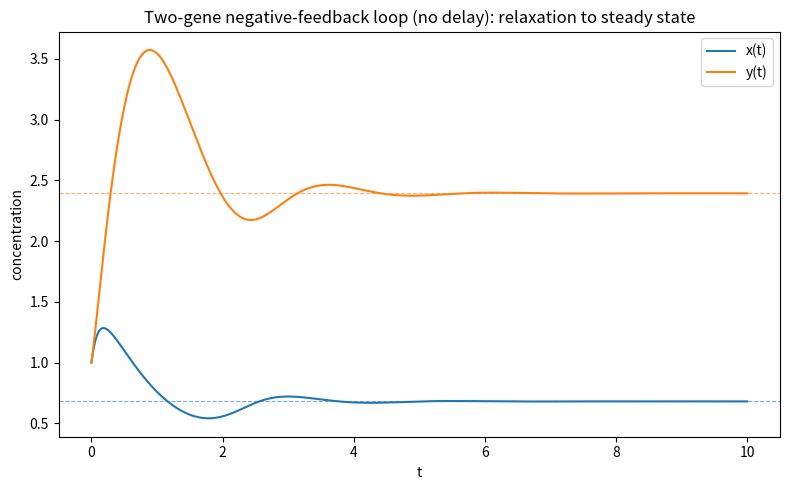

The matplotlib source for this figure: (Note: this script raises an exception after producing the figure.)
import matplotlib
matplotlib.use("Agg")
import matplotlib.pyplot as plt
import numpy as np


def heun_step(f, state, t, dt):
    """One step of the generic multi-variable Heun (improved Euler) method.

    Heun = predictor (Euler) + corrector (trapezoidal average of slopes).
    Works for any vector-valued RHS f(t, state) -> np.ndarray.
    """
    state = np.asarray(state, dtype=float)
    k1 = np.asarray(f(t, state), dtype=float)          # slope at the start of the step
    predictor = state + dt * k1                         # Euler predictor for the end of the step
    k2 = np.asarray(f(t + dt, predictor), dtype=float)  # slope estimated at the predicted end point
    return state + 0.5 * dt * (k1 + k2)                 # corrector: average the two slopes


def integrate_heun(f, state0, t0, t_end, dt):
    """Integrate f from t0 to t_end using the Heun step above (no delay)."""
    n_steps = int(round((t_end - t0) / dt))            # number of steps to take
    ts = np.empty(n_steps + 1)                          # storage for times
    ys = np.empty((n_steps + 1, len(state0)))           # storage for states
    ts[0] = t0
    ys[0] = np.asarray(state0, dtype=float)
    for i in range(n_steps):                            # march forward step by step
        ys[i + 1] = heun_step(f, ys[i], ts[i], dt)      # advance the state one dt
        ts[i + 1] = ts[i] + dt                          # advance time
    return ts, ys


# Model parameters: nondimensional two-node negative-feedback loop.
# X activates Y and Y represses X, Hill coefficient 3, unit degradation.
g = 10.0
h = 10.0


def rhs(t, state):
    """Right-hand side of the ODE system (no delay: y feeds back instantaneously).

    dx/dt = g / (1 + y^3) - x        (X repressed by Y)
    dy/dt = h * x^3 / (1 + x^3) - y  (Y activated by X)
    """
    x, y = state
    dxdt = g / (1.0 + y**3) - x
    dydt = h * x**3 / (1.0 + x**3) - y
    return np.array([dxdt, dydt])


# Integration settings.
state0 = [1.0, 1.0]   # initial (x, y)
t0 = 0.0
t_end = 10.0
dt = 0.01

# Run the simulation.
ts, ys = integrate_heun(rhs, state0, t0, t_end, dt)
x_traj = ys[:, 0]
y_traj = ys[:, 1]

# Report final (steady-state) values.
x_final = x_traj[-1]
y_final = y_traj[-1]
print(f"Final x at t={t_end}: {x_final:.6f}")
print(f"Final y at t={t_end}: {y_final:.6f}")

# Residual of the RHS at the final point: near zero means we have reached a fixed point.
res = rhs(t_end, [x_final, y_final])
print(f"dx/dt at final point: {res[0]:.6e}")
print(f"dy/dt at final point: {res[1]:.6e}")
print(f"RHS residual norm at final point: {np.linalg.norm(res):.6e}")

# Oscillation check: measure the peak-to-peak variation over the second half of the run.
# If the loop merely relaxes (no oscillation), the late-time signal is essentially flat.
half = len(ts) // 2
x_late_ptp = np.ptp(x_traj[half:])
y_late_ptp = np.ptp(y_traj[half:])
print(f"x peak-to-peak over second half of run: {x_late_ptp:.6e}")
print(f"y peak-to-peak over second half of run: {y_late_ptp:.6e}")
oscillating = (x_late_ptp > 1e-3) or (y_late_ptp > 1e-3)
print(f"Oscillation detected in late-time window: {oscillating}")

# Time-series plot of x and y relaxing to steady state.
plt.figure(figsize=(8, 5))
plt.plot(ts, x_traj, label="x(t)")
plt.plot(ts, y_traj, label="y(t)")
plt.axhline(x_final, color="C0", ls="--", lw=0.8, alpha=0.6)
plt.axhline(y_final, color="C1", ls="--", lw=0.8, alpha=0.6)
plt.xlabel("t")
plt.ylabel("concentration")
plt.title("Two-gene negative-feedback loop (no delay): relaxation to steady state")
plt.legend()
plt.tight_layout()
plt.savefig("/private/tmp/claude-501/-Users-lvmy-neu-teaching-numericalR-numericalR/e8e9d206-e3a8-4079-be52-06334c0a89a5/scratchpad/eval/gen/4C.1.1_s5.png")

# Explanation: the near-zero RHS residual together with a flat (essentially zero peak-to-peak)
# late-time signal confirms the trajectory settles onto a single fixed point rather than a limit
# cycle, so without delay the loop relaxes to a stable steady state with no oscillation.
print("Check: a near-zero RHS residual with negligible late-time peak-to-peak variation confirms "
      "the system reaches a single stable fixed point instead of oscillating, so no delay => stable relaxation.")
